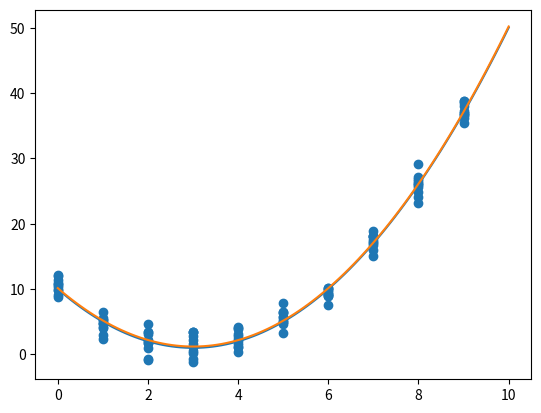
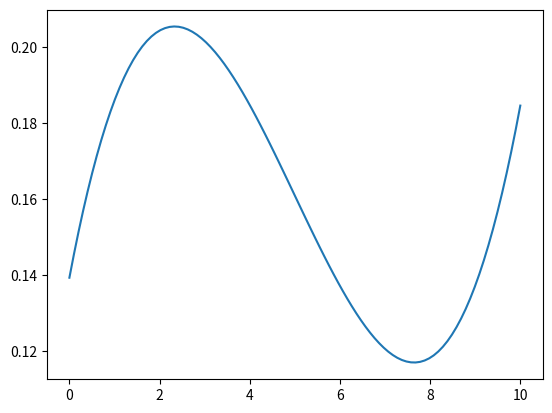

These charts were generated, in order, by the following Python code:
from matplotlib import pyplot as plt
import numpy as np





# x = np.linspace(1,100,10)


# plt.figure()
# plt.plot(function(x))
# plt.show()

# Function f as input
# Around linspace
# how many points per point ,k
def noise_on_data(x, k=10):
    k = 10
    x_new = x
    for i in np.arange(0,k): #
        x_new = np.concatenate((x_new, x))

    x_random = np.random.normal(0,0.1,len(x_new))*15  # Rauschen generieren
    y_new = function(x_new) + x_random
    return x_new, y_new

def function(x):
    a = 1
    b = 1
    return (x - 3) ** 2 + 1


x = np.arange(0, 10, 1)
x1, y1 = noise_on_data(x)

mymodel = np.poly1d(np.polyfit(x1, y1, 3))
myline = np.linspace(0, 10, 100)
plt.figure()
plt.scatter(x1, y1)
plt.plot(myline, ((myline- 3) ** 2 + 1))
plt.plot(myline, mymodel(myline))

plt.figure(2)
diff = mymodel(myline)-((myline- 3) ** 2 + 1)

plt.plot(myline, diff)
plt.show()
